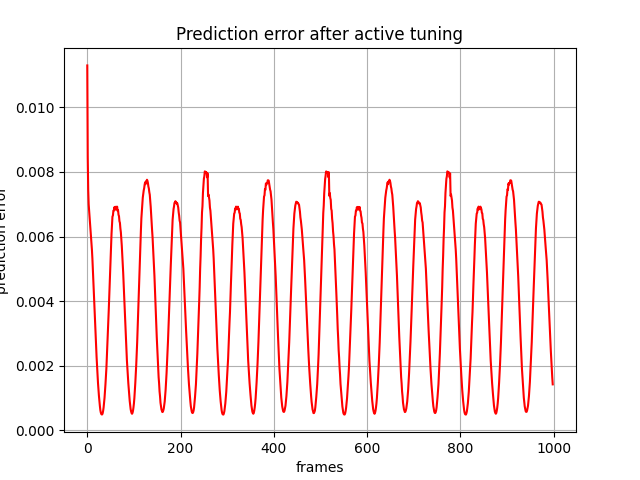

The table this chart was drawn from, first rows:
, 0
0, 0.0113
1, 0.008451
2, 0.007444
3, 0.007001
4, 0.006814
5, 0.006593
6, 0.00639
7, 0.006192
8, 0.005987
9, 0.005793
10, 0.005582
11, 0.00531
12, 0.004964
13, 0.004589
14, 0.004239
15, 0.003889
16, 0.003526
17, 0.003177
18, 0.002844
19, 0.002524
20, 0.002258
21, 0.001985
22, 0.001721
23, 0.001462
24, 0.001254
25, 0.001066
26, 0.0008906
27, 0.0007557
28, 0.0006246
29, 0.0005503
30, 0.0005048
31, 0.0004895
32, 0.0004916
33, 0.0005268
34, 0.0006013
35, 0.0007032
36, 0.0008459
37, 0.001004
38, 0.001208
39, 0.001425
40, 0.001668
41, 0.001921
42, 0.002264
43, 0.002587
44, 0.002991
45, 0.00331
46, 0.003701
47, 0.004097
48, 0.004573
49, 0.004922
50, 0.00536
51, 0.005681
52, 0.006084
53, 0.006345
54, 0.006617
55, 0.006651
56, 0.0068
57, 0.006804
58, 0.006907
59, 0.006855
... 939 more rows
